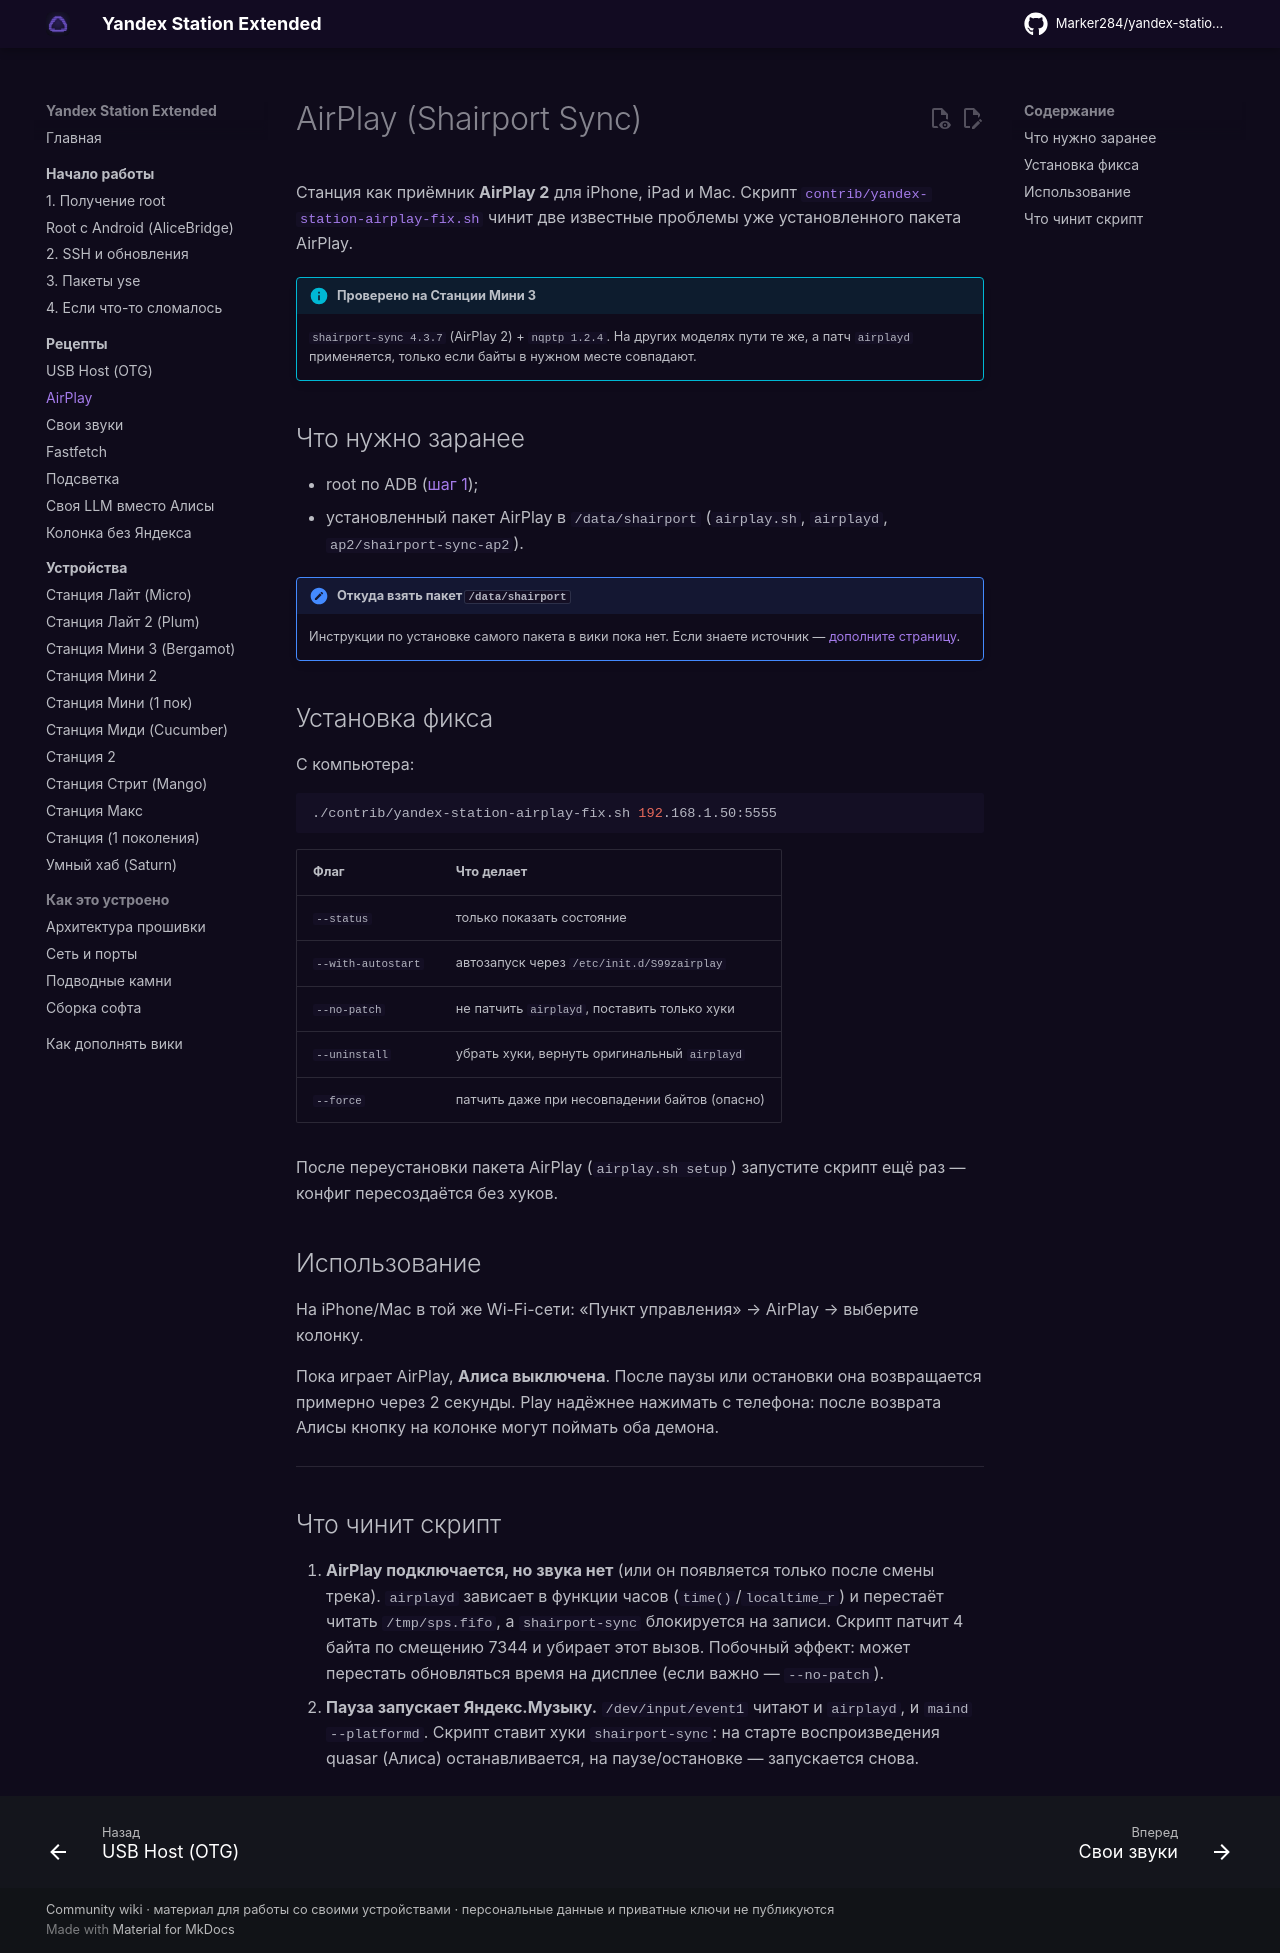

repository: Kastle86/yandex-station-extended · page: recipes/airplay/index.html · generator: mkdocs

# AirPlay (Shairport Sync)

Станция как приёмник **AirPlay 2** для iPhone, iPad и Mac. Скрипт
[`contrib/yandex-station-airplay-fix.sh`](https://github.com/Marker284/yandex-station-extended/blob/main/contrib/yandex-station-airplay-fix.sh)
чинит две известные проблемы уже установленного пакета AirPlay.

!!! info "Проверено на Станции Мини 3"
    `shairport-sync 4.3.7` (AirPlay 2) + `nqptp 1.2.4`. На других моделях пути те же,
    а патч `airplayd` применяется, только если байты в нужном месте совпадают.

## Что нужно заранее

- root по ADB ([шаг 1](../start/root.md));
- установленный пакет AirPlay в `/data/shairport` (`airplay.sh`, `airplayd`, `ap2/shairport-sync-ap2`).

!!! note "Откуда взять пакет `/data/shairport`"
    Инструкции по установке самого пакета в вики пока нет. Если знаете источник —
    [дополните страницу](../contributing.md).

## Установка фикса

С компьютера:

```sh
./contrib/yandex-station-airplay-fix.sh 192.168.1.50:5555
```

| Флаг | Что делает |
|---|---|
| `--status` | только показать состояние |
| `--with-autostart` | автозапуск через `/etc/init.d/S99zairplay` |
| `--no-patch` | не патчить `airplayd`, поставить только хуки |
| `--uninstall` | убрать хуки, вернуть оригинальный `airplayd` |
| `--force` | патчить даже при несовпадении байтов (опасно) |

После переустановки пакета AirPlay (`airplay.sh setup`) запустите скрипт ещё раз —
конфиг пересоздаётся без хуков.

## Использование

На iPhone/Mac в той же Wi-Fi-сети: «Пункт управления» → AirPlay → выберите колонку.

Пока играет AirPlay, **Алиса выключена**. После паузы или остановки она возвращается
примерно через 2 секунды. Play надёжнее нажимать с телефона: после возврата Алисы
кнопку на колонке могут поймать оба демона.

---

## Что чинит скрипт

1. **AirPlay подключается, но звука нет** (или он появляется только после смены трека).
   `airplayd` зависает в функции часов (`time()`/`localtime_r`) и перестаёт читать
   `/tmp/sps.fifo`, а `shairport-sync` блокируется на записи. Скрипт патчит 4 байта по
   смещению 7344 и убирает этот вызов. Побочный эффект: может перестать обновляться время
   на дисплее (если важно — `--no-patch`).
2. **Пауза запускает Яндекс.Музыку.** `/dev/input/event1` читают и `airplayd`, и
   `maind --platformd`. Скрипт ставит хуки `shairport-sync`: на старте воспроизведения
   quasar (Алиса) останавливается, на паузе/остановке — запускается снова.
